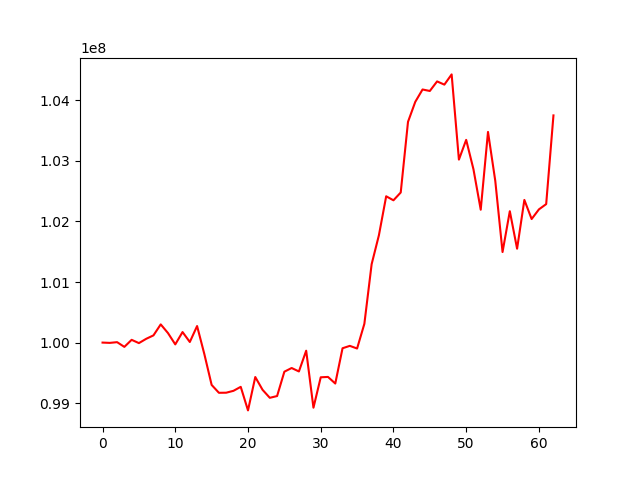

The table this chart was drawn from, first rows:
, 0
0, 100000000
1, 99995144
2, 100007053
3, 99929138
4, 100045458
5, 99991307
6, 100062205
7, 100118965
8, 100300590
9, 100156768
10, 99970275
11, 100173818
12, 100009787
13, 100273124
14, 99808773
15, 99301185
16, 99171066
17, 99172508
18, 99203629
19, 99269557
20, 98880465
21, 99431487
22, 99220525
23, 99088253
24, 99117476
25, 99519464
26, 99580295
27, 99523475
28, 99866142
29, 98924826
30, 99426932
31, 99433076
32, 99323954
33, 99906485
34, 99945910
35, 99902214
36, 100309819
37, 101294380
38, 101772316
39, 102415313
40, 102349076
41, 102477997
42, 103644073
43, 103974342
44, 104178492
45, 104153847
46, 104311839
47, 104258726
48, 104427531
49, 103020735
50, 103346689
51, 102861733
52, 102193628
53, 103477829
54, 102670354
55, 101495136
56, 102169185
57, 101549585
58, 102355220
59, 102039696
... 3 more rows
